5-way image classification set "groundnut-leaf-diseases" from GitHub (doussou1999/groundnut-leaf-diseases); label vocabulary: alternaria leaf spot, healthy, leaf spot early and late, rosette, rust.

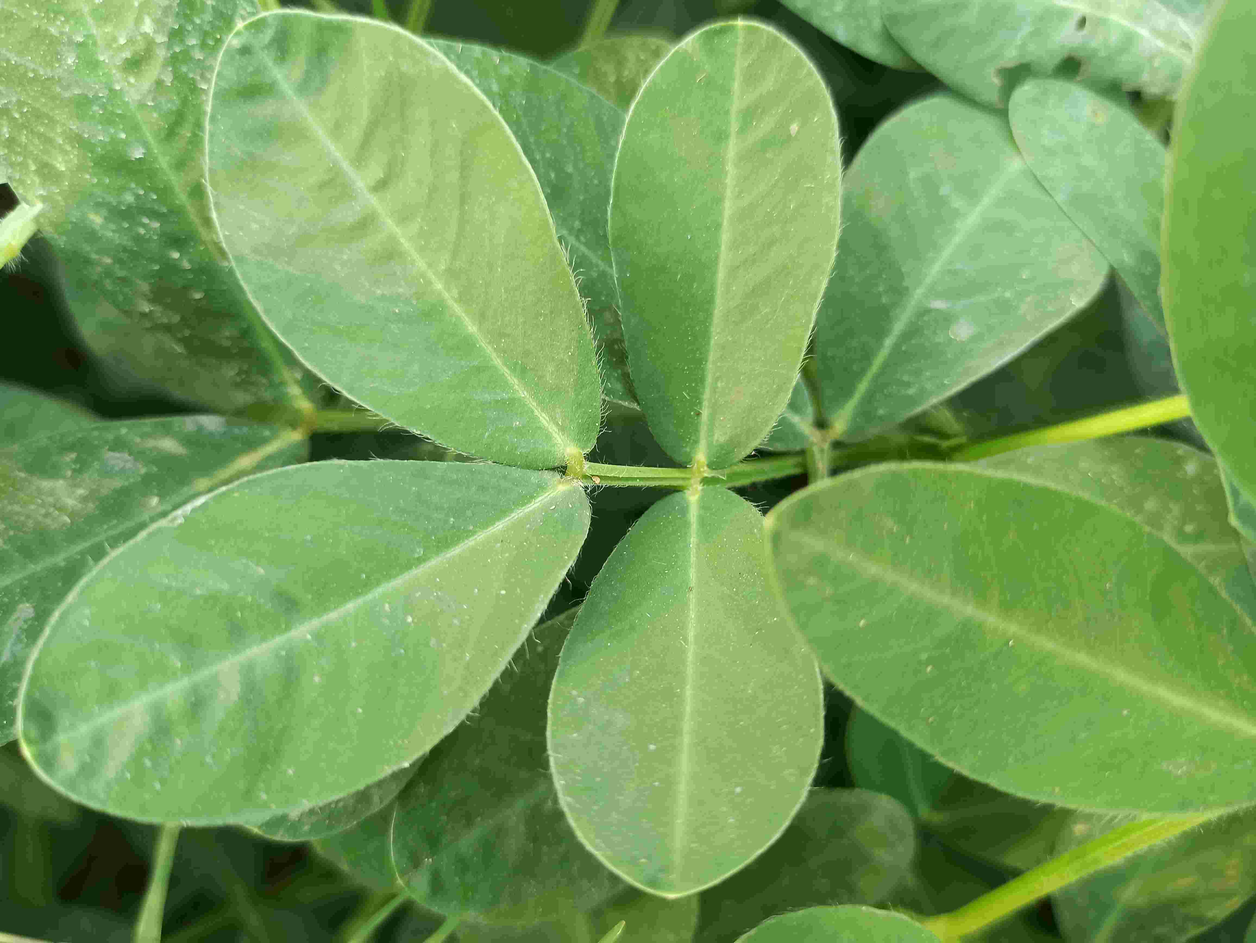
Label: healthy

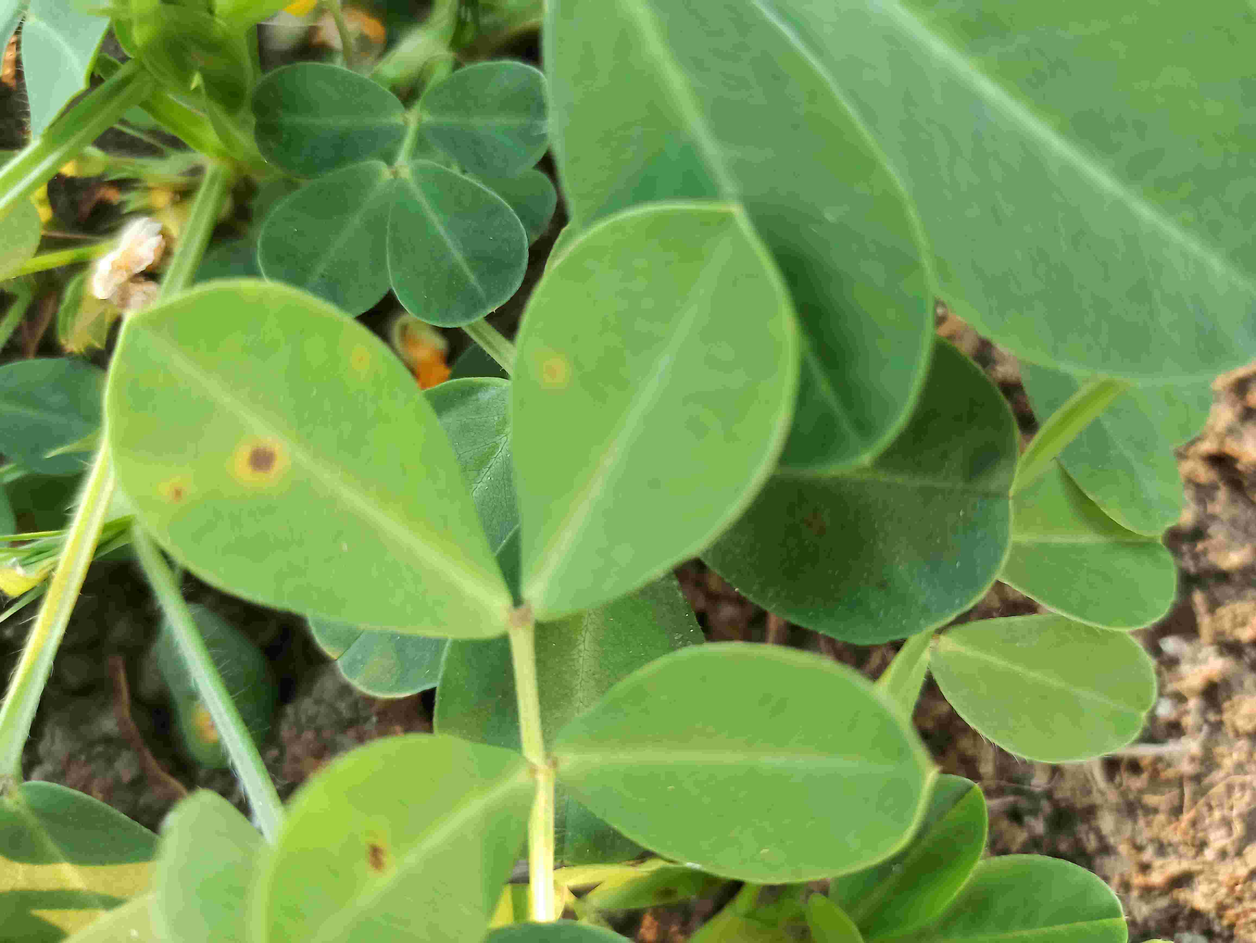
Label: leaf spot early and late

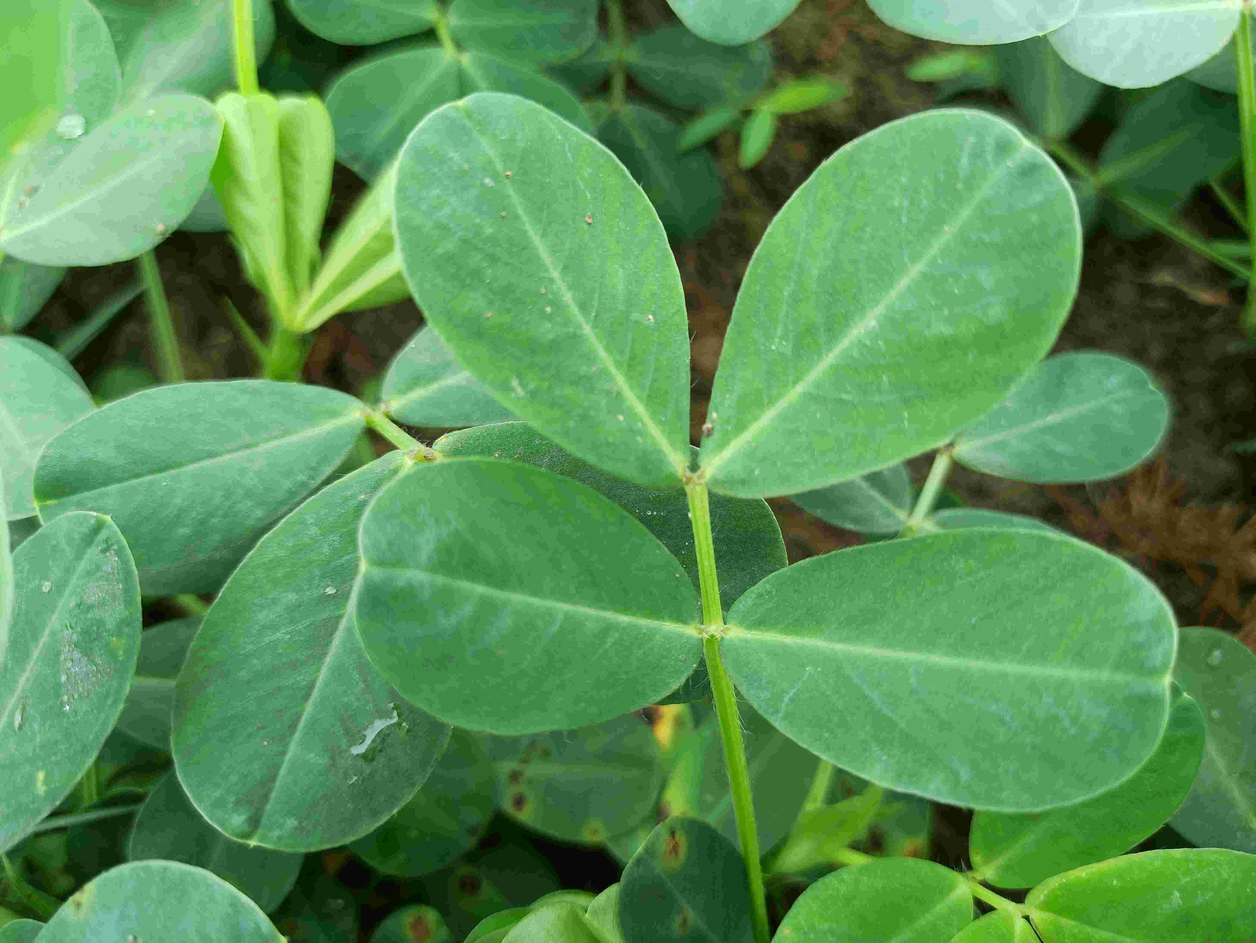
Label: healthy

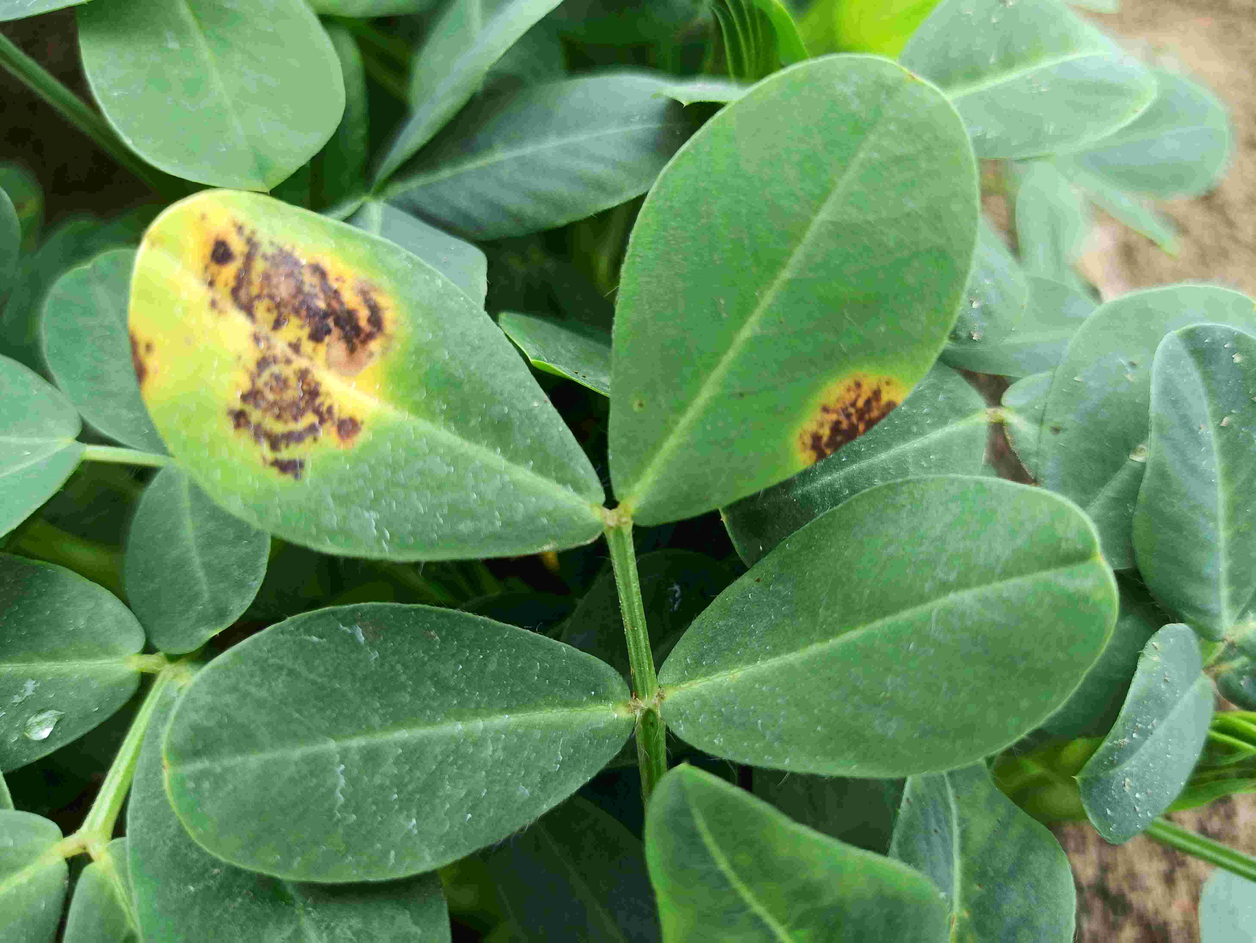
Label: alternaria leaf spot

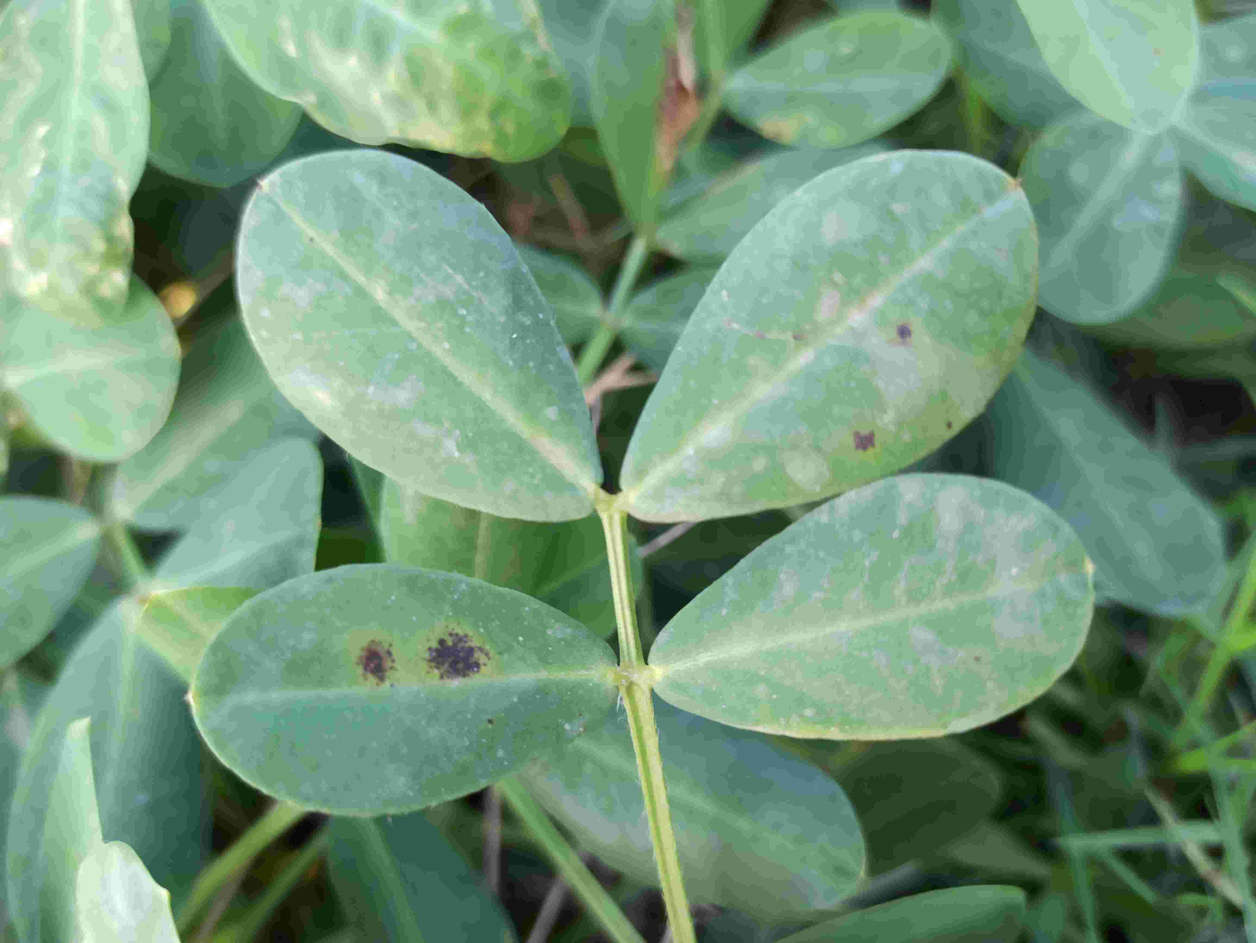
Label: leaf spot early and late

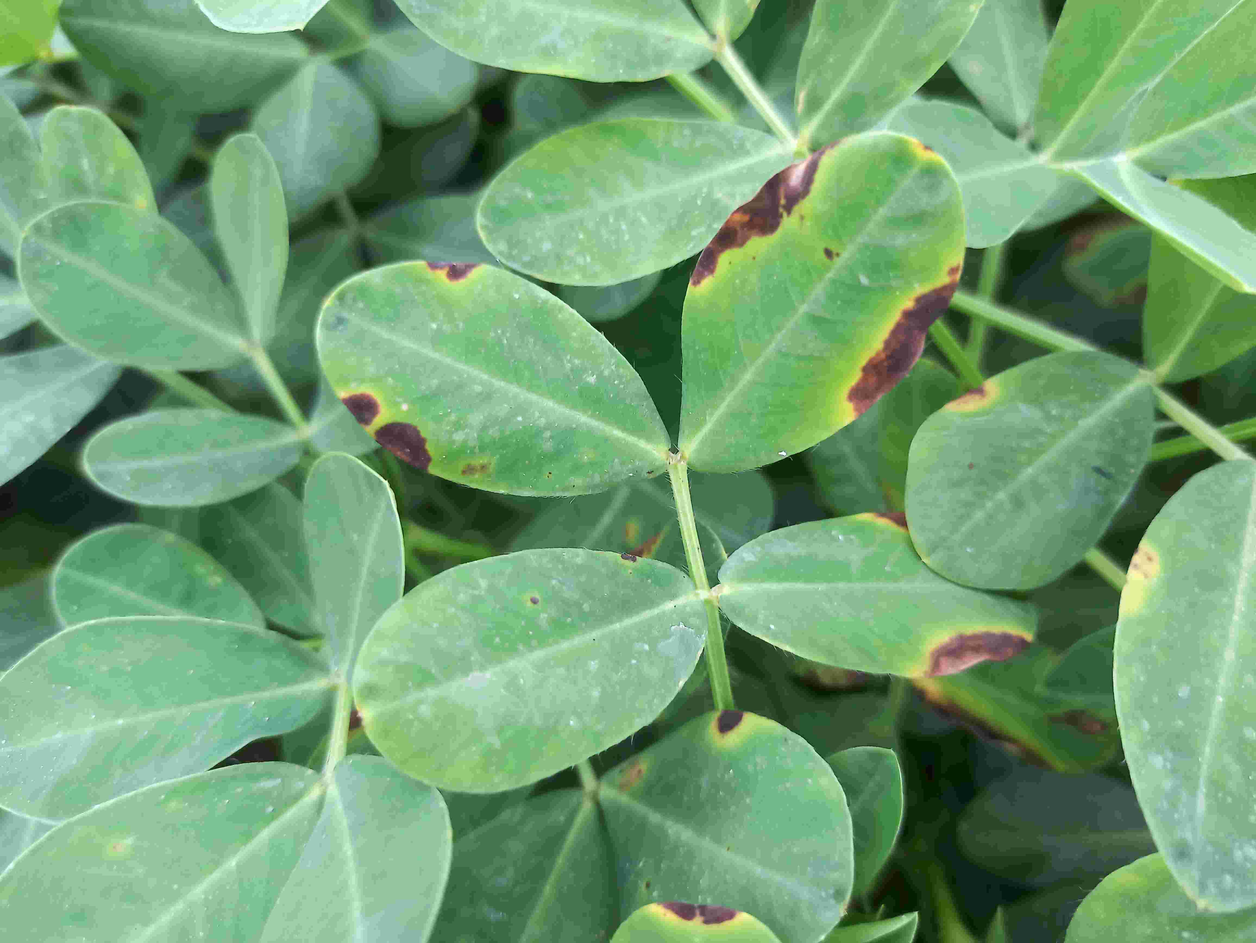
Label: alternaria leaf spot
